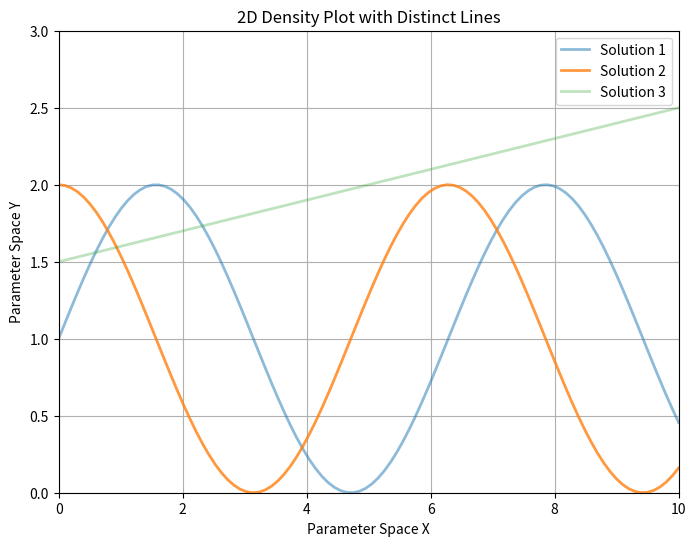

This figure's Python source:

import numpy as np
import matplotlib.pyplot as plt

# Sample distinct solutions (lines in parameter space)
# Replace these with your actual data
x1 = np.linspace(0, 10, 100)
y1 = np.sin(x1) + 1  # Line 1

x2 = np.linspace(0, 10, 100)
y2 = np.cos(x2) + 1  # Line 2

x3 = np.linspace(0, 10, 100)
y3 = (x3 / 10) + 1.5  # Line 3

# Let's say these are the probabilities for these solutions
probabilities = [0.5, 0.8, 0.3]  # Example probabilities for each line

# Create a figure and axis
plt.figure(figsize=(8, 6))

# Plot each line with its corresponding opacity
for i, (x, y) in enumerate(zip([x1, x2, x3], [y1, y2, y3])):
    plt.plot(x, y, alpha=probabilities[i], lw=2, label=f'Solution {i+1}')

# Customize the plot
plt.title('2D Density Plot with Distinct Lines')
plt.xlabel('Parameter Space X')
plt.ylabel('Parameter Space Y')
plt.ylim(0, 3)
plt.xlim(0, 10)
plt.grid(True)
plt.legend()
plt.show()
